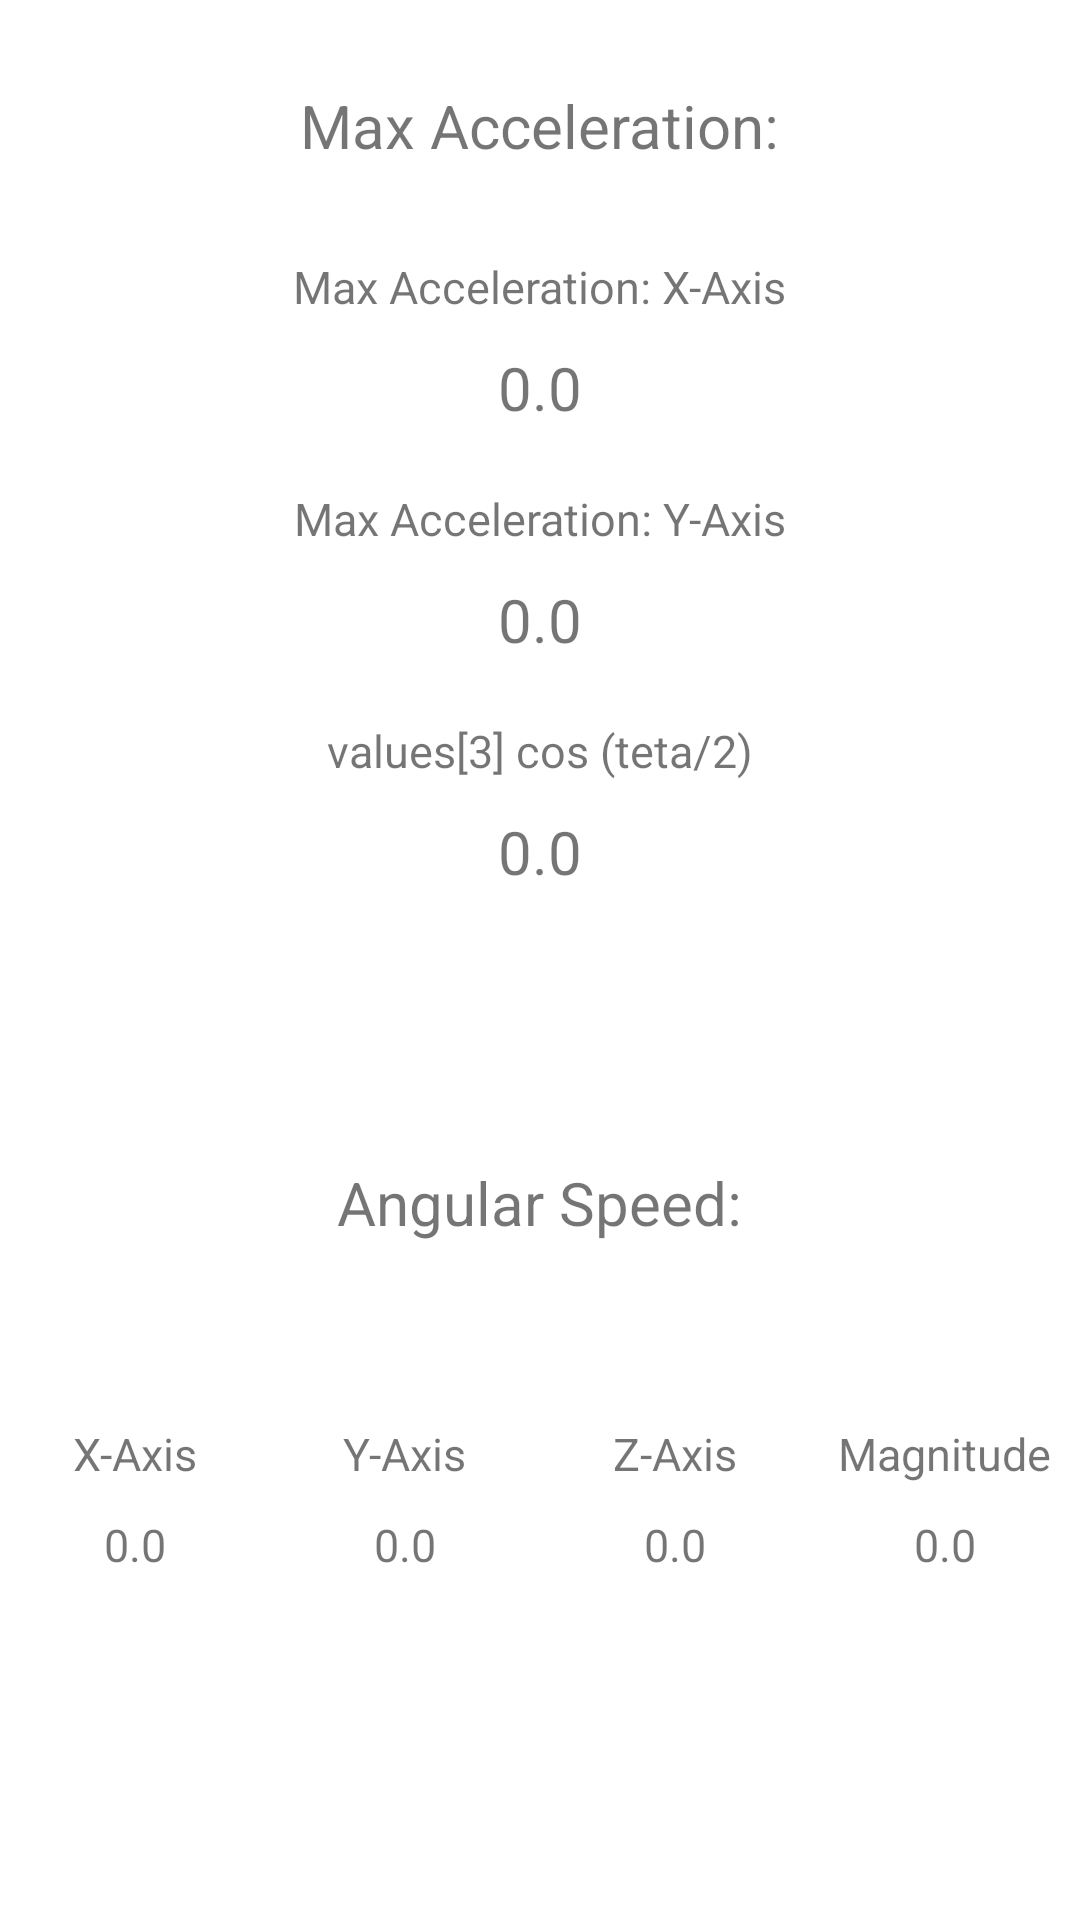

This screen was rendered from an Android layout file. Write that file and the resources it references.
<!-- AndroidManifest.xml: application theme AppTheme -->
<!-- res/layout/content_sensor.xml -->
<?xml version="1.0" encoding="utf-8"?>
<LinearLayout xmlns:android="http://schemas.android.com/apk/res/android"
              xmlns:tools="http://schemas.android.com/tools"
              android:layout_width="match_parent"
              android:layout_height="match_parent"
              android:layout_gravity="center"
              android:background="#ffffff"
              android:gravity="center"
              android:orientation="vertical"
              android:paddingTop="20dp"
              tools:showIn="@layout/activity_main">

<TextView
    android:layout_width="wrap_content"
    android:layout_height="wrap_content"
    android:layout_gravity="center"
    android:layout_marginBottom="10dp"
    android:text="Max Acceleration:"
    android:textSize="20sp" />

<TextView
    android:layout_width="wrap_content"
    android:layout_height="wrap_content"
    android:layout_gravity="center"
    android:layout_marginTop="20dp"
    android:text="Max Acceleration: X-Axis"
    android:textSize="15sp" />

<TextView
    android:id="@+id/maxX"
    android:layout_width="wrap_content"
    android:layout_height="wrap_content"
    android:layout_gravity="center"
    android:layout_marginTop="10dp"
    android:text="0.0"
    android:textSize="20sp" />

<TextView
    android:layout_width="wrap_content"
    android:layout_height="wrap_content"
    android:layout_gravity="center"
    android:layout_marginTop="20dp"
    android:text="Max Acceleration: Y-Axis"
    android:textSize="15sp" />

<TextView
    android:id="@+id/maxY"
    android:layout_width="wrap_content"
    android:layout_height="wrap_content"
    android:layout_gravity="center"
    android:layout_marginTop="10dp"
    android:text="0.0"
    android:textSize="20sp" />

<TextView
    android:layout_width="wrap_content"
    android:layout_height="wrap_content"
    android:layout_gravity="center"
    android:layout_marginTop="20dp"
    android:text="values[3] cos (teta/2)"
    android:textSize="15sp" />

<TextView
    android:id="@+id/maxZ"
    android:layout_width="wrap_content"
    android:layout_height="wrap_content"
    android:layout_gravity="center"
    android:layout_marginTop="10dp"
    android:text="0.0"
    android:textSize="20sp" />

<LinearLayout
    android:layout_width="match_parent"
    android:layout_height="167dp"
    android:background="#ffffff"
    android:gravity="center|top"
    android:orientation="horizontal" >

    <TextView
        android:layout_width="wrap_content"
        android:layout_height="wrap_content"
        android:layout_gravity="center"
        android:layout_marginBottom="10dp"
        android:layout_marginTop="30dp"
        android:text="Angular Speed:"
        android:textSize="20sp" />
</LinearLayout>

<LinearLayout
    android:layout_width="match_parent"
    android:layout_height="167dp"
    android:background="#ffffff"
    android:gravity="center|top"
    android:orientation="horizontal" >

    <LinearLayout
        android:layout_width="0dp"
        android:layout_height="wrap_content"
        android:layout_weight="0.33"
        android:background="#ffffff"
        android:gravity="center"
        android:orientation="vertical" >

        <TextView
            android:layout_width="wrap_content"
            android:layout_height="wrap_content"
            android:layout_gravity="center"
            android:layout_marginTop="10dp"
            android:text="X-Axis"
            android:textSize="15sp" />

        <TextView
            android:id="@+id/currentX"
            android:layout_width="wrap_content"
            android:layout_height="wrap_content"
            android:layout_gravity="center"
            android:layout_marginTop="10dp"
            android:text="0.0"
            android:textSize="15sp" />
    </LinearLayout>

    <LinearLayout
        android:layout_width="0dp"
        android:layout_height="wrap_content"
        android:layout_weight="0.33"
        android:background="#ffffff"
        android:gravity="center"
        android:orientation="vertical" >

        <TextView
            android:layout_width="wrap_content"
            android:layout_height="wrap_content"
            android:layout_gravity="center"
            android:layout_marginTop="10dp"
            android:text="Y-Axis"
            android:textSize="15sp" />

        <TextView
            android:id="@+id/currentY"
            android:layout_width="wrap_content"
            android:layout_height="wrap_content"
            android:layout_gravity="center"
            android:layout_marginTop="10dp"
            android:text="0.0"
            android:textSize="15sp" />
    </LinearLayout>

    <LinearLayout
        android:layout_width="0dp"
        android:layout_height="wrap_content"
        android:layout_weight="0.33"
        android:background="#ffffff"
        android:gravity="center"
        android:orientation="vertical" >

        <TextView
            android:layout_width="wrap_content"
            android:layout_height="wrap_content"
            android:layout_gravity="center"
            android:layout_marginTop="10dp"
            android:text="Z-Axis"
            android:textSize="15sp" />

        <TextView
            android:id="@+id/currentZ"
            android:layout_width="wrap_content"
            android:layout_height="wrap_content"
            android:layout_gravity="center"
            android:layout_marginTop="10dp"
            android:text="0.0"
            android:textSize="15sp" />
    </LinearLayout>

    <LinearLayout
        android:layout_width="0dp"
        android:layout_height="wrap_content"
        android:layout_weight="0.33"
        android:background="#ffffff"
        android:gravity="center"
        android:orientation="vertical" >

        <TextView
            android:layout_width="wrap_content"
            android:layout_height="wrap_content"
            android:layout_gravity="center"
            android:layout_marginTop="10dp"
            android:text="Magnitude"
            android:textSize="15sp" />

        <TextView
            android:id="@+id/currentOmega"
            android:layout_width="wrap_content"
            android:layout_height="wrap_content"
            android:layout_gravity="center"
            android:layout_marginTop="10dp"
            android:text="0.0"
            android:textSize="15sp" />
    </LinearLayout>

</LinearLayout>

</LinearLayout>
<!-- resources referenced by this layout -->
<resources>
  <style name="AppTheme" parent="Theme.AppCompat.Light.NoActionBar">
          
      </style>
</resources>
